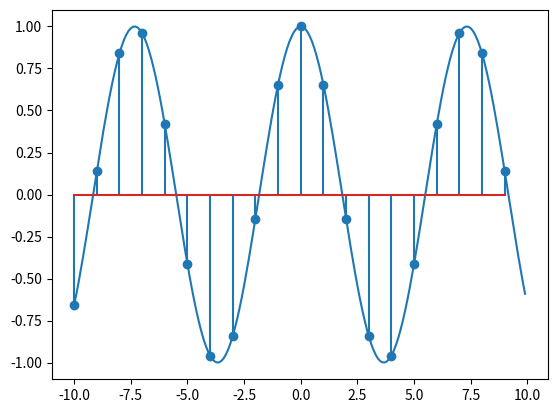

This figure's Python source:
import numpy as np
import matplotlib.pyplot as plt


#continuous
x = np.arange(-10, 10, 0.1)
y = np.cos(6*x/7)
plt.plot(x,y)

#discrete
x = np.arange(-10, 10, 1)
y = np.cos(6*x/7)
plt.stem(x,y)

#show
plt.show()
